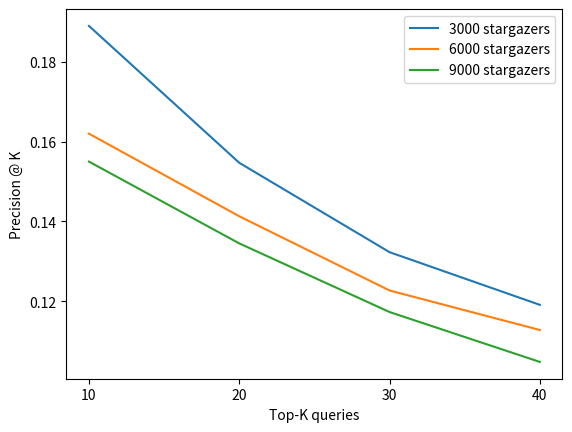
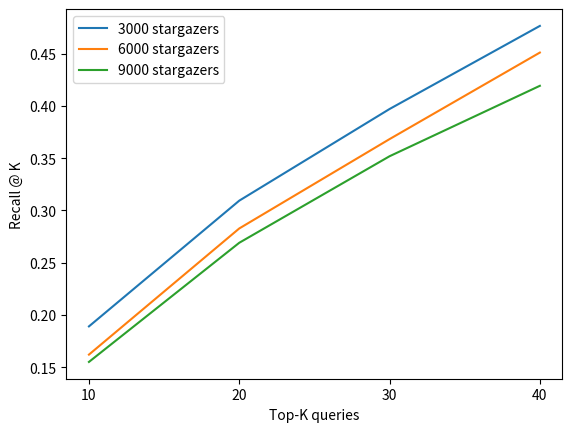

Recreate these plots in Python, in order.
import matplotlib.pyplot as plt
import networkx as nx


def plot_performance_vs_random_walk_parameters():
    # all number are for portion = 10, and users = 3000

    # number of double steps used used for each individual random walk
    double_steps_per_random_walk = [1, 2, 3, 4]

    # pefrormance with 5 random walks per repo
    prec_with_5_random_walks_per_repo = [0.0758, 0.0828, 0.0853, 0.0897]
    rec_with_5_random_walks_per_repo = [0.2275, 0.2485, 0.2560, 0.2690]

    # pefrormance with 10 random walks per repo
    prec_with_10_random_walks_per_repo = [0.0847, 0.0941, 0.0949, 0.0980]
    rec_with_10_random_walks_per_repo = [0.2540, 0.2822, 0.2848, 0.2940]

    # pefrormance with 20 random walks per repo
    prec_with_20_random_walks_per_repo = [0.0955, 0.0992, 0.1004, 0.1012]
    rec_with_20_random_walks_per_repo = [0.2865, 0.2975, 0.3012, 0.3035]

    # pefrormance with 40 random walks per repo
    prec_with_40_random_walks_per_repo = [0.1034, 0.1034, 0.1058, 0.1078]
    rec_with_40_random_walks_per_repo = [0.3102, 0.3102, 0.3175, 0.3235]

    # plot precision
    fig = plt.figure()
    plt.plot(double_steps_per_random_walk, prec_with_5_random_walks_per_repo)
    plt.plot(double_steps_per_random_walk, prec_with_10_random_walks_per_repo)
    plt.plot(double_steps_per_random_walk, prec_with_20_random_walks_per_repo)
    plt.plot(double_steps_per_random_walk, prec_with_40_random_walks_per_repo)
    plt.xlabel("Double steps per random walk")
    plt.ylabel("Precision @ 30")
    plt.legend(["5 random walks per repo", "10 random walks per repo", "20 random walks per repo", "40 random walks per repo"])
    plt.xticks([1, 2, 3, 4])

    # plot recall
    fig = plt.figure()
    plt.plot(double_steps_per_random_walk, rec_with_5_random_walks_per_repo)
    plt.plot(double_steps_per_random_walk, rec_with_10_random_walks_per_repo)
    plt.plot(double_steps_per_random_walk, rec_with_20_random_walks_per_repo)
    plt.plot(double_steps_per_random_walk, rec_with_40_random_walks_per_repo)
    plt.xlabel("Double steps per random walk")
    plt.ylabel("Recall @ 30")
    plt.legend(["5 random walks per repo", "10 random walks per repo", "20 random walks per repo", "40 random walks per repo"])
    plt.xticks([1, 2, 3, 4])

    plt.show()


def plot_performance_vs_top_k():
    top_k_s = [10, 20, 30, 40]

    prec_3000 = [0.1890, 0.1547, 0.1323, 0.1191]
    rec_3000 = [0.1890, 0.3093, 0.3970, 0.4765]

    prec_6000 = [0.1620, 0.1413, 0.1227, 0.1128]
    rec_6000 = [0.1620, 0.2827, 0.3682, 0.4510]

    prec_9000 = [0.1550, 0.1345, 0.1173, 0.1048]
    rec_9000 = [0.1550, 0.2690, 0.3518, 0.4192]

    # Precision plot for all three graphs
    plt.figure()
    plt.plot(top_k_s, prec_3000)
    plt.plot(top_k_s, prec_6000)
    plt.plot(top_k_s, prec_9000)

    plt.xlabel("Top-K queries")
    plt.ylabel("Precision @ K")
    plt.xticks(top_k_s)
    plt.legend(["3000 stargazers", "6000 stargazers", "9000 stargazers"])

    # Recall plot for all three graphs
    plt.figure()
    plt.plot(top_k_s, rec_3000)
    plt.plot(top_k_s, rec_6000)
    plt.plot(top_k_s, rec_9000)

    plt.xlabel("Top-K queries")
    plt.ylabel("Recall @ K")
    plt.xticks(top_k_s)
    plt.legend(["3000 stargazers", "6000 stargazers", "9000 stargazers"])

    plt.show()


def plot_degree_distribution(G):
    repos, users = nx.bipartite.sets(G)

    repo_degrees = [G.degree(repo_node) for repo_node in repos]
    user_degrees = [G.degree(user_node) for user_node in users]

    # plot degree distribution for repos
    plt.figure()
    plt.hist(repo_degrees)
    plt.xlabel("Repository node degree")
    plt.ylabel("Number of repository nodes")
    plt.yscale("log")
    plt.legend(["Graph size: 250 repos"])

    # plot degree distribution for users
    plt.figure()
    plt.hist(user_degrees)
    plt.xlabel("User node degree")
    plt.ylabel("Numner of user nodes")
    plt.yscale("log")
    plt.legend(["Graph size: 3000 users"])

    plt.show()


if __name__ == "__main__":
    # plot_performance_vs_random_walk_parameters()
    plot_performance_vs_top_k()
